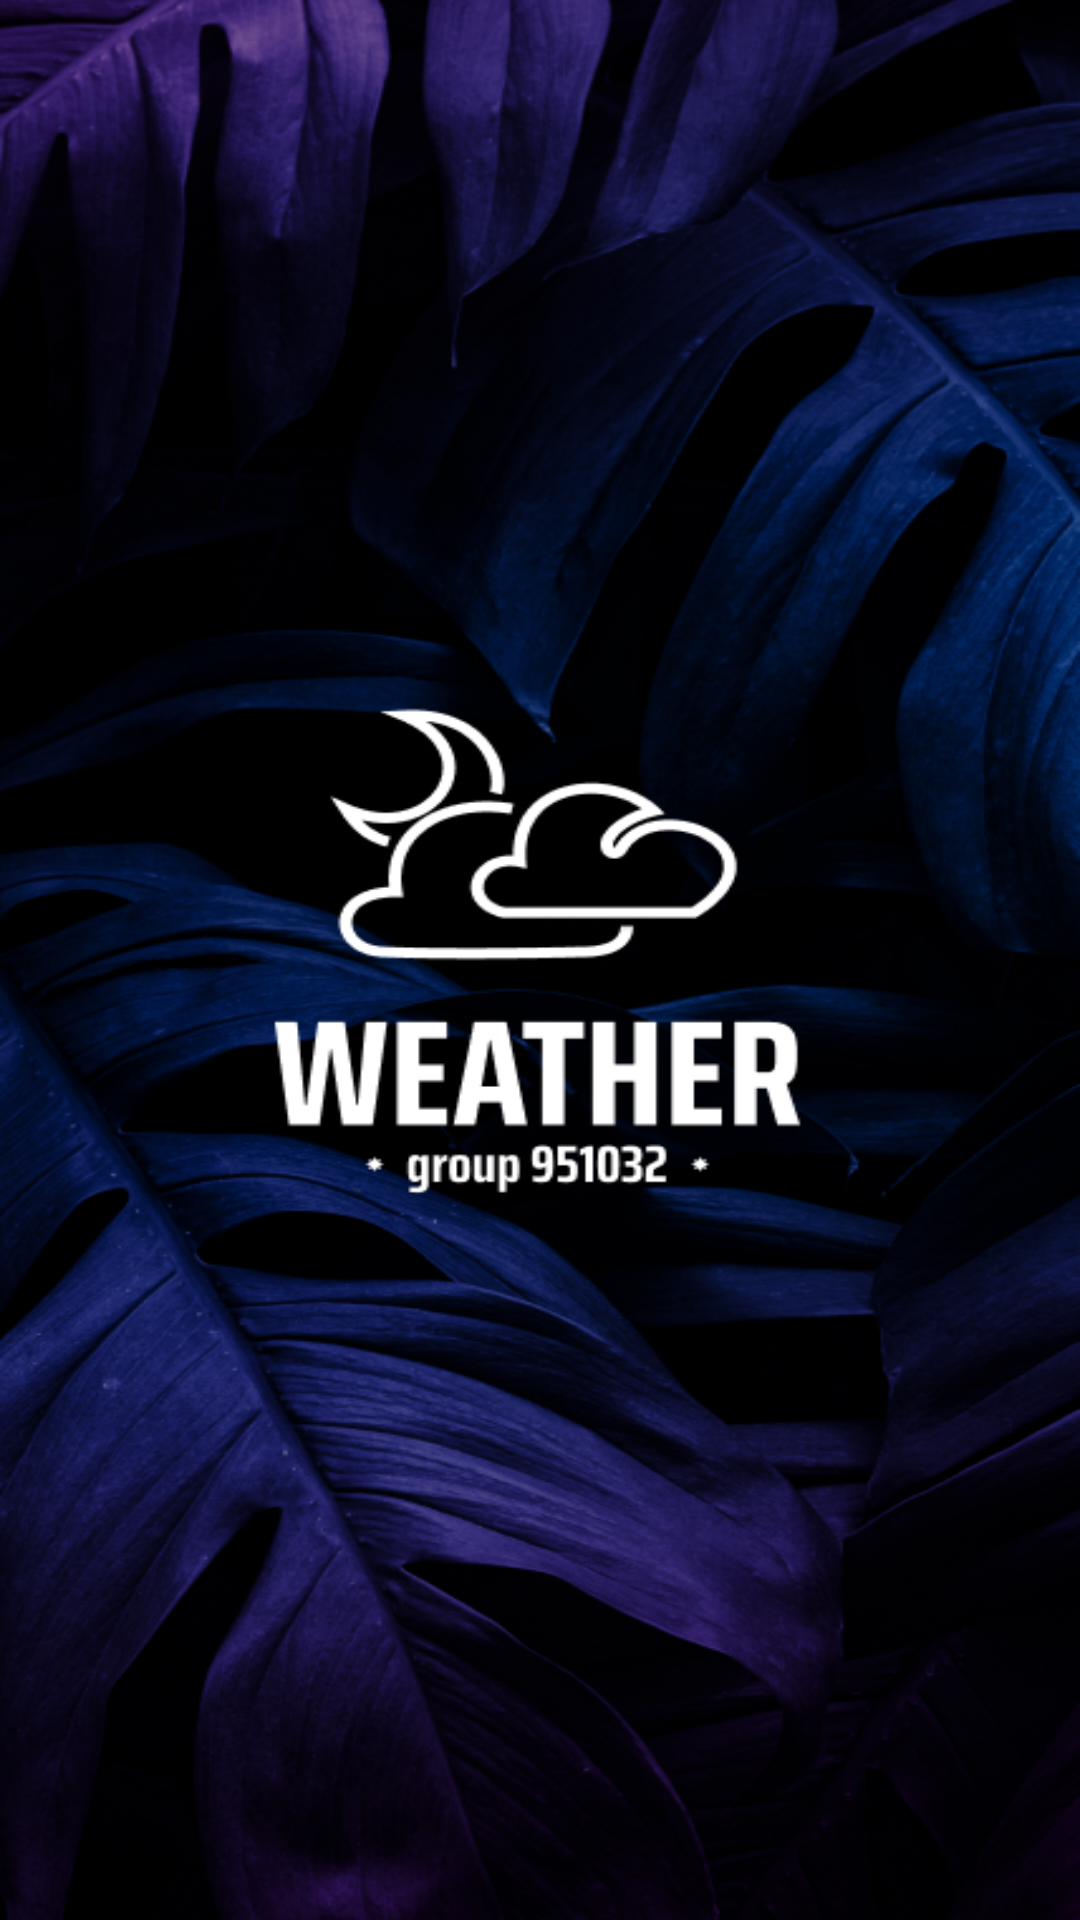

The Android layout XML behind this screen, and the referenced resources:
<!-- AndroidManifest.xml: application theme Theme.Weather_java -->
<!-- res/layout/activity_main.xml -->
<?xml version="1.0" encoding="utf-8"?>
<androidx.constraintlayout.widget.ConstraintLayout xmlns:android="http://schemas.android.com/apk/res/android"
    xmlns:app="http://schemas.android.com/apk/res-auto"
    xmlns:tools="http://schemas.android.com/tools"
    android:layout_width="match_parent"
    android:layout_height="match_parent"
    android:background="@drawable/splashimg"
    tools:context=".MainActivity">


</androidx.constraintlayout.widget.ConstraintLayout>
<!-- resources referenced by this layout -->
<resources>
  <!-- drawable splashimg: png bitmap (drawable-v24, 460709 bytes) -->
  <style name="Theme.Weather_java" parent="Theme.MaterialComponents.DayNight.NoActionBar">
          
          <item name="colorPrimary">@color/purple_500</item>
          <item name="colorPrimaryVariant">@color/purple_700</item>
          <item name="colorOnPrimary">@color/white</item>
          
          <item name="colorSecondary">@color/teal_200</item>
          <item name="colorSecondaryVariant">@color/teal_700</item>
          <item name="colorOnSecondary">@color/white</item>
          
          <item name="android:statusBarColor" tools:targetApi="l">@color/black</item>
          
      </style>
  <!-- not gathered from this repository: default colours our renderer supplied (Android Studio template values) -->
  <color name="purple_500">#FF6200EE</color>
  <color name="purple_700">#FF3700B3</color>
  <color name="teal_200">#FF03DAC5</color>
  <color name="teal_700">#FF018786</color>
  <color name="black">#FF000000</color>
  <color name="white">#FFFFFFFF</color>
</resources>
